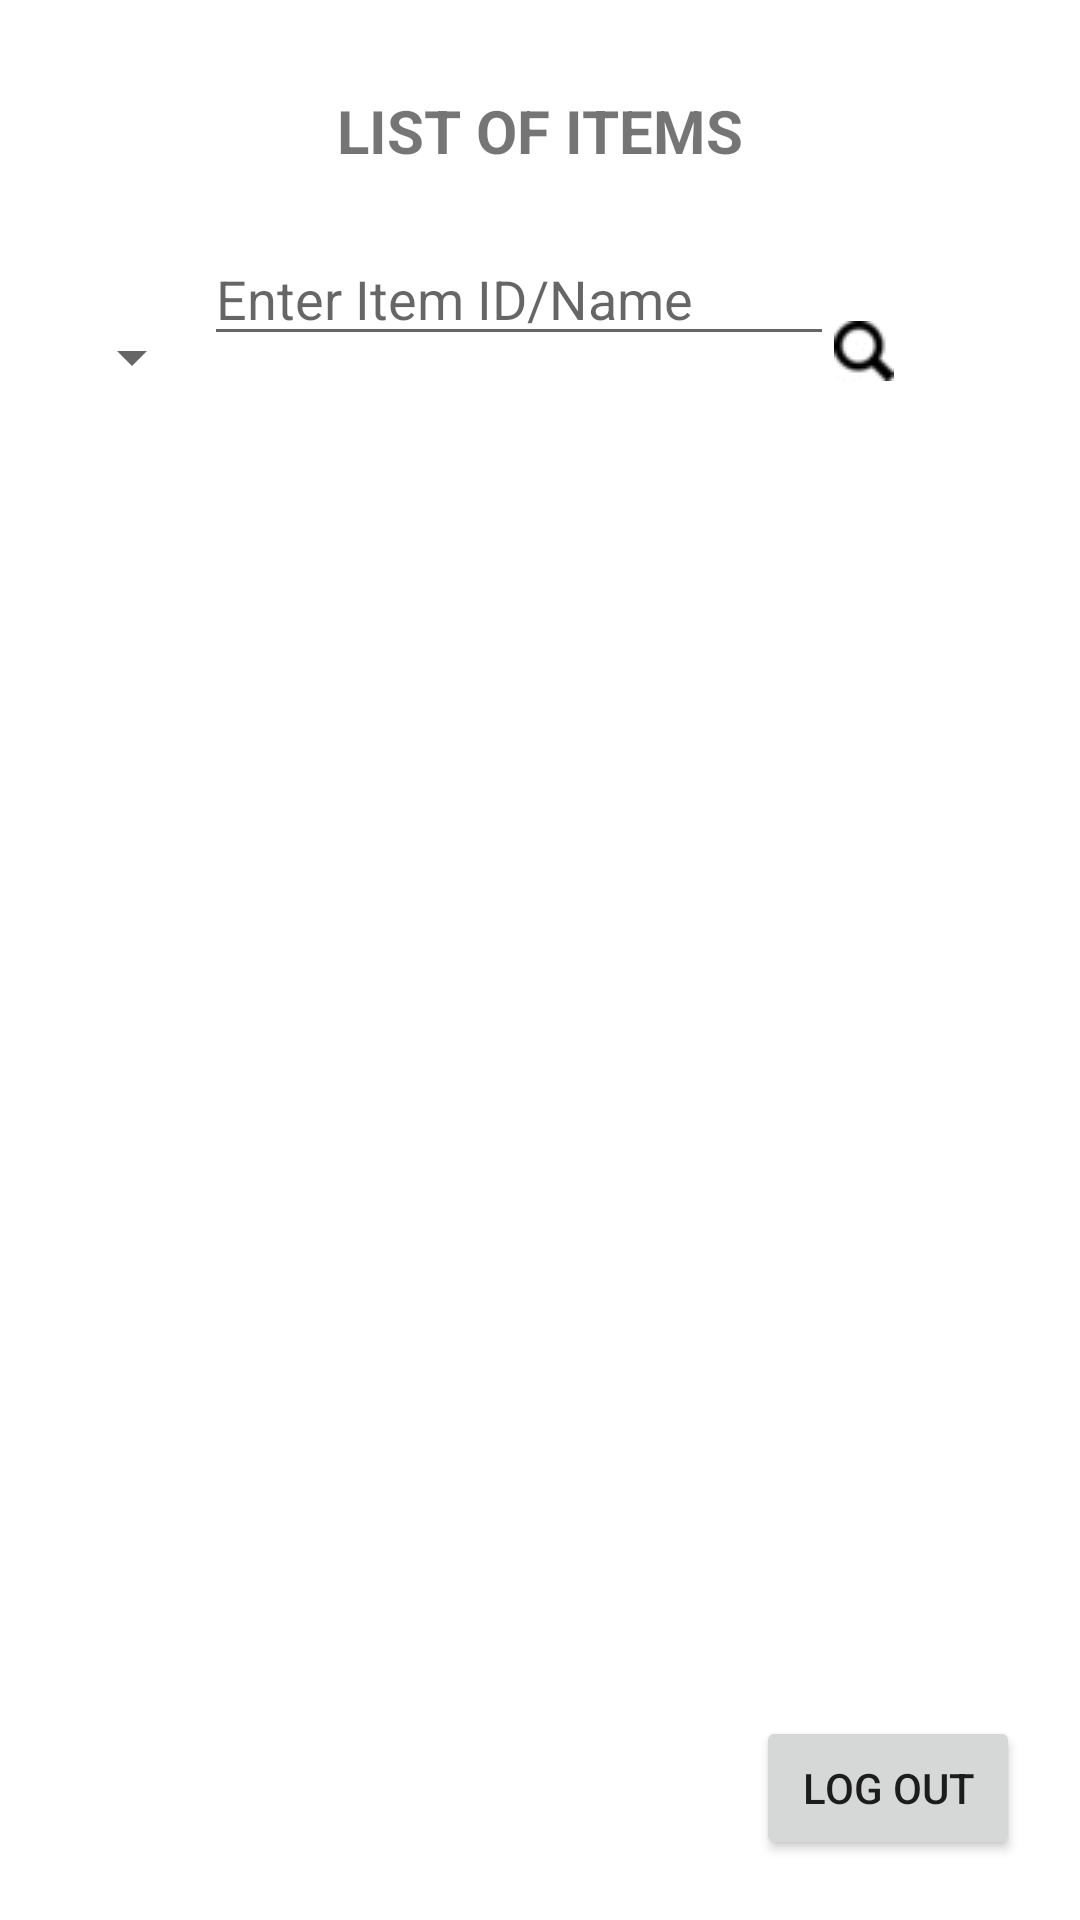

Here is an Android app screen rendered from its layout file. Give the layout XML and the strings, colors and styles it references.
<!-- AndroidManifest.xml: application theme Theme.Resto_Inventory_Clerk_Android -->
<!-- res/layout/activity_staff_itemlist.xml -->
<?xml version="1.0" encoding="utf-8"?>
<LinearLayout xmlns:android="http://schemas.android.com/apk/res/android"
    xmlns:app="http://schemas.android.com/apk/res-auto"
    xmlns:tools="http://schemas.android.com/tools"
    android:layout_width="match_parent"
    android:layout_height="match_parent"
    tools:context=".AdminListActivity"
    android:orientation="vertical"
    >

    <androidx.constraintlayout.widget.ConstraintLayout
        android:id="@+id/constraintLayout1"
        android:layout_width="match_parent"
        android:layout_height="0dp"
        android:layout_weight="1"
        >

        <TextView
            android:id="@+id/tvTitle"
            android:layout_width="wrap_content"
            android:layout_height="wrap_content"
            android:layout_marginTop="30dp"
            android:text="List Of Items"
            android:textAllCaps="true"
            android:textSize="20sp"
            android:textStyle="bold"
            app:layout_constraintLeft_toLeftOf="parent"
            app:layout_constraintRight_toRightOf="parent"
            app:layout_constraintTop_toTopOf="parent" />

        <Spinner
            android:id="@+id/spinnerListSearch"
            android:layout_width="wrap_content"
            android:layout_height="wrap_content"
            app:layout_constraintLeft_toLeftOf="parent"
            android:layout_marginLeft="20dp"
            app:layout_constraintTop_toBottomOf="@id/tvTitle"
            android:layout_marginTop="50dp"
            />
        <EditText
            android:id="@+id/edSearch"
            android:layout_width="wrap_content"
            android:layout_height="wrap_content"
            android:ems="10"
            android:inputType="text"
            app:layout_constraintBaseline_toBaselineOf="@id/spinnerListSearch"
            app:layout_constraintLeft_toRightOf="@id/spinnerListSearch"
            android:hint="Enter Item ID/Name"
            />
        <RadioGroup
            android:id="@+id/rgPositionSearch"
            android:layout_width="wrap_content"
            android:layout_height="wrap_content"
            android:orientation="horizontal"

            app:layout_constraintLeft_toRightOf="@id/spinnerListSearch"
            android:layout_marginLeft="10dp"
            app:layout_constraintTop_toBottomOf="@id/tvTitle"
            android:layout_marginTop="35dp"
            android:visibility="gone"
            >
            <RadioButton
                android:id="@+id/rbIDSearch"
                android:layout_width="wrap_content"
                android:layout_height="match_parent"
                android:text="ID" />

            <RadioButton
                android:id="@+id/rbNameSearch"
                android:layout_width="wrap_content"
                android:layout_height="match_parent"
                android:text="Name" />
        </RadioGroup>
        <ImageButton
            android:id="@+id/imageButtonSearch"
            android:layout_width="wrap_content"
            android:layout_height="wrap_content"
            android:src="@drawable/magnifyingglass"
            app:layout_constraintLeft_toRightOf="@id/edSearch"
            app:layout_constraintTop_toBottomOf="@id/tvTitle"
            android:layout_marginTop="50dp"
            android:background="@android:color/transparent"
            />
    </androidx.constraintlayout.widget.ConstraintLayout>

    <ListView
        android:id="@+id/lvItems"
        android:layout_width="match_parent"
        android:layout_height="0dp"
        android:layout_marginTop="30dp"
        android:layout_marginBottom="30dp"
        android:layout_weight="2"
        app:layout_constraintBottom_toTopOf="@id/constraintLayout2"
        app:layout_constraintTop_toBottomOf="@id/constraintLayout1" />

    <androidx.constraintlayout.widget.ConstraintLayout
        android:id="@+id/constraintLayout2"
        android:layout_width="match_parent"
        android:layout_height="0dp"
        android:layout_weight="0.5"
        >

        <Button
            android:id="@+id/btnLogOut"
            android:layout_width="wrap_content"
            android:layout_height="wrap_content"
            android:text="Log out"
            app:layout_constraintBottom_toBottomOf="parent"
            app:layout_constraintRight_toRightOf="parent"
            android:layout_marginRight="20dp"
            android:layout_marginBottom="20dp"
            android:layout_marginTop="20dp"
            />
    </androidx.constraintlayout.widget.ConstraintLayout>

</LinearLayout>
<!-- resources referenced by this layout -->
<resources>
  <!-- drawable magnifyingglass: png bitmap (drawable, 365 bytes) -->
  <style name="Theme.Resto_Inventory_Clerk_Android" parent="Theme.MaterialComponents.DayNight.NoActionBar">
          
          <item name="colorPrimary">@color/purple_500</item>
          <item name="colorPrimaryVariant">@color/purple_700</item>
          <item name="colorOnPrimary">@color/white</item>
          
          <item name="colorSecondary">@color/teal_200</item>
          <item name="colorSecondaryVariant">@color/teal_700</item>
          <item name="colorOnSecondary">@color/black</item>
          
          <item name="android:statusBarColor">?attr/colorPrimaryVariant</item>
          
      </style>
  <!-- not gathered from this repository: default colours our renderer supplied (Android Studio template values) -->
  <color name="purple_500">#FF6200EE</color>
  <color name="purple_700">#FF3700B3</color>
  <color name="teal_200">#FF03DAC5</color>
  <color name="teal_700">#FF018786</color>
  <color name="black">#FF000000</color>
  <color name="white">#FFFFFFFF</color>
</resources>
